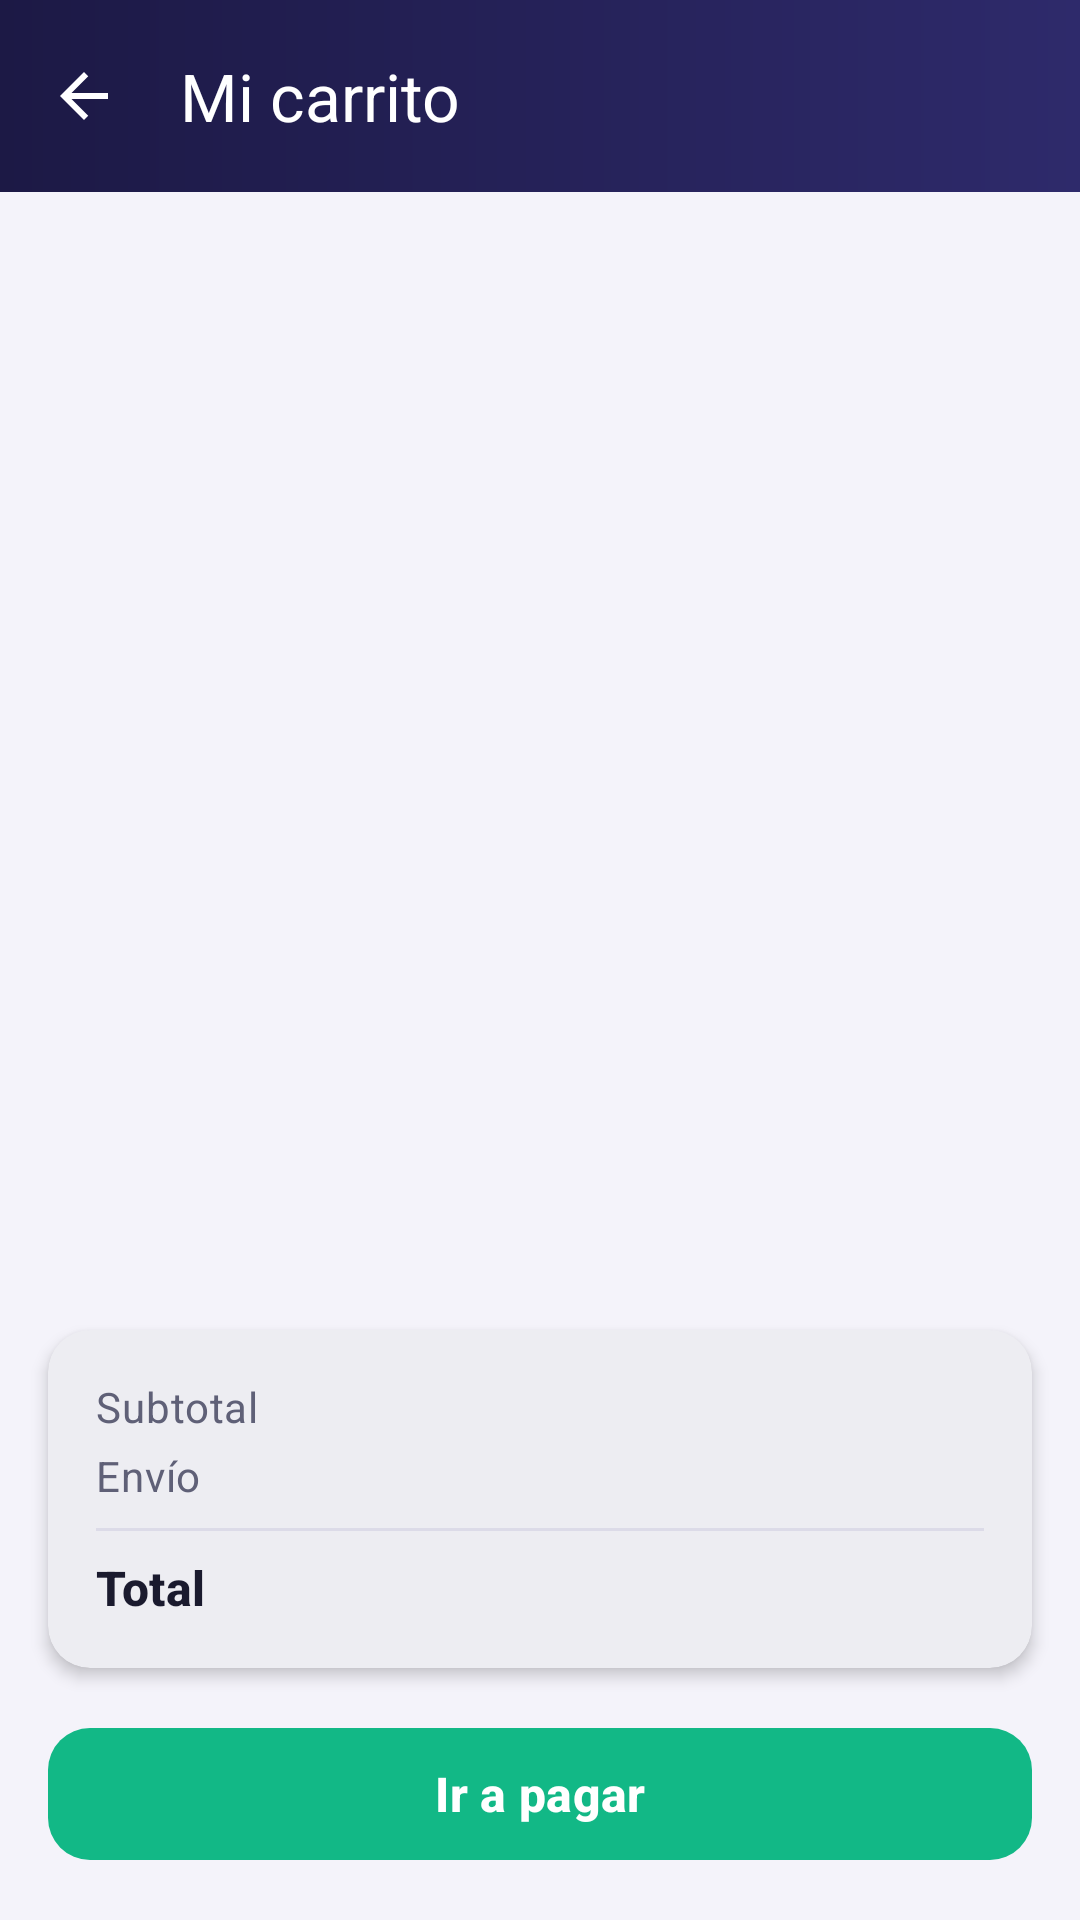

Here is an Android app screen rendered from its layout file. Give the layout XML and the strings, colors and styles it references.
<!-- AndroidManifest.xml: application theme Theme.TechNova -->
<!-- res/layout/activity_cart.xml -->
<?xml version="1.0" encoding="utf-8"?>
<LinearLayout xmlns:android="http://schemas.android.com/apk/res/android"
    xmlns:app="http://schemas.android.com/apk/res-auto"
    android:layout_width="match_parent"
    android:layout_height="match_parent"
    android:background="@color/tn_background"
    android:orientation="vertical">

    <com.google.android.material.appbar.MaterialToolbar
        android:id="@+id/toolbar"
        style="@style/Widget.TechNova.Toolbar"
        android:layout_width="match_parent"
        android:layout_height="wrap_content"
        app:navigationIcon="@drawable/ic_back"
        app:title="@string/cart_title" />

    <FrameLayout
        android:layout_width="match_parent"
        android:layout_height="0dp"
        android:layout_weight="1">

        <androidx.recyclerview.widget.RecyclerView
            android:id="@+id/rvCart"
            android:layout_width="match_parent"
            android:layout_height="match_parent"
            android:clipToPadding="false"
            android:padding="@dimen/space_m"
            app:layoutManager="androidx.recyclerview.widget.LinearLayoutManager" />

        <LinearLayout
            android:id="@+id/layoutEmpty"
            android:layout_width="wrap_content"
            android:layout_height="wrap_content"
            android:layout_gravity="center"
            android:gravity="center"
            android:orientation="vertical"
            android:visibility="gone">

            <ImageView
                android:layout_width="@dimen/logo_size"
                android:layout_height="@dimen/logo_size"
                android:background="@drawable/bg_icon_circle"
                android:importantForAccessibility="no"
                android:padding="@dimen/space_xl"
                android:src="@drawable/ic_cart" />

            <TextView
                style="@style/Text.TechNova.Subtitle"
                android:layout_width="wrap_content"
                android:layout_height="wrap_content"
                android:layout_marginTop="@dimen/space_m"
                android:text="@string/cart_empty" />
        </LinearLayout>
    </FrameLayout>

    <include
        android:id="@+id/summary"
        layout="@layout/layout_order_summary" />

    <com.google.android.material.button.MaterialButton
        android:id="@+id/btnCheckout"
        style="@style/Widget.TechNova.Button.Accent"
        android:layout_width="match_parent"
        android:layout_height="wrap_content"
        android:layout_margin="@dimen/space_l"
        android:text="@string/btn_checkout" />
</LinearLayout>
<!-- res/layout/layout_order_summary.xml (included above) -->
<?xml version="1.0" encoding="utf-8"?>
<com.google.android.material.card.MaterialCardView xmlns:android="http://schemas.android.com/apk/res/android"
    android:layout_width="match_parent"
    android:layout_height="wrap_content"
    android:layout_marginStart="@dimen/space_l"
    android:layout_marginEnd="@dimen/space_l">

    <LinearLayout
        android:layout_width="match_parent"
        android:layout_height="wrap_content"
        android:orientation="vertical"
        android:padding="@dimen/space_l">

        <LinearLayout
            android:layout_width="match_parent"
            android:layout_height="wrap_content"
            android:orientation="horizontal">

            <TextView
                style="@style/Text.TechNova.Body"
                android:layout_width="0dp"
                android:layout_height="wrap_content"
                android:layout_weight="1"
                android:text="@string/label_subtotal" />

            <TextView
                android:id="@+id/tvSubtotal"
                style="@style/Text.TechNova.Body"
                android:layout_width="wrap_content"
                android:layout_height="wrap_content" />
        </LinearLayout>

        <LinearLayout
            android:layout_width="match_parent"
            android:layout_height="wrap_content"
            android:layout_marginTop="@dimen/space_xs"
            android:orientation="horizontal">

            <TextView
                style="@style/Text.TechNova.Body"
                android:layout_width="0dp"
                android:layout_height="wrap_content"
                android:layout_weight="1"
                android:text="@string/label_shipping" />

            <TextView
                android:id="@+id/tvShipping"
                style="@style/Text.TechNova.Body"
                android:layout_width="wrap_content"
                android:layout_height="wrap_content" />
        </LinearLayout>

        <View
            style="@style/Widget.TechNova.Divider"
            android:layout_marginTop="@dimen/space_s"
            android:layout_marginBottom="@dimen/space_s" />

        <LinearLayout
            android:layout_width="match_parent"
            android:layout_height="wrap_content"
            android:orientation="horizontal">

            <TextView
                style="@style/Text.TechNova.Subtitle"
                android:layout_width="0dp"
                android:layout_height="wrap_content"
                android:layout_weight="1"
                android:text="@string/label_total" />

            <TextView
                android:id="@+id/tvTotal"
                style="@style/Text.TechNova.Price"
                android:layout_width="wrap_content"
                android:layout_height="wrap_content" />
        </LinearLayout>
    </LinearLayout>
</com.google.android.material.card.MaterialCardView>
<!-- resources referenced by this layout -->
<resources>
  <color name="tn_background">#F4F3FA</color>
  <dimen name="logo_size">96dp</dimen>
  <dimen name="space_l">16dp</dimen>
  <dimen name="space_m">12dp</dimen>
  <dimen name="space_s">8dp</dimen>
  <dimen name="space_xl">24dp</dimen>
  <dimen name="space_xs">4dp</dimen>
  <!-- drawable bg_icon_circle (drawable) -->
  <?xml version="1.0" encoding="utf-8"?>
  <shape xmlns:android="http://schemas.android.com/apk/res/android" android:shape="oval">
      <solid android:color="@color/tn_indigo_light" />
  </shape>
  <string name="btn_checkout">Ir a pagar</string>
  <string name="cart_empty">Tu carrito está vacío</string>
  <string name="cart_title">Mi carrito</string>
  <string name="label_shipping">Envío</string>
  <string name="label_subtotal">Subtotal</string>
  <string name="label_total">Total</string>
  <style name="Text.TechNova.Body" parent="TextAppearance.Material3.BodyMedium">
          <item name="android:textSize">@dimen/text_body</item>
          <item name="android:textColor">@color/tn_text_secondary</item>
      </style>
  <style name="Text.TechNova.Price" parent="TextAppearance.Material3.TitleMedium">
          <item name="android:textSize">@dimen/text_subtitle</item>
          <item name="android:textColor">@color/tn_coral</item>
          <item name="android:textStyle">bold</item>
      </style>
  <style name="Text.TechNova.Subtitle" parent="TextAppearance.Material3.TitleSmall">
          <item name="android:textSize">@dimen/text_subtitle</item>
          <item name="android:textColor">@color/tn_text_primary</item>
          <item name="android:textStyle">bold</item>
      </style>
  <style name="Widget.TechNova.Button.Accent">
          <item name="backgroundTint">@color/tn_mint</item>
      </style>
  <style name="Widget.TechNova.Divider" parent="">
          <item name="android:layout_width">match_parent</item>
          <item name="android:layout_height">@dimen/stroke_width</item>
          <item name="android:background">@color/tn_divider</item>
      </style>
  <color name="tn_indigo_light">#E6E4F7</color>
  <color name="tn_indigo">#2E2A6B</color>
  <dimen name="text_body">14sp</dimen>
  <color name="tn_text_secondary">#5F6077</color>
  <dimen name="text_subtitle">16sp</dimen>
  <color name="tn_coral">#FF6B4A</color>
  <color name="tn_text_primary">#1A1A2E</color>
  <color name="tn_mint">#12B886</color>
  <dimen name="stroke_width">1dp</dimen>
  <color name="tn_divider">#DCDBE8</color>
  <!-- drawable bg_toolbar (drawable) -->
  <?xml version="1.0" encoding="utf-8"?>
  <shape xmlns:android="http://schemas.android.com/apk/res/android" android:shape="rectangle">
      <gradient
          android:angle="0"
          android:endColor="@color/tn_indigo"
          android:startColor="@color/tn_indigo_dark" />
  </shape>
  <color name="tn_white">#FFFFFF</color>
  <style name="ThemeOverlay.TechNova.Toolbar" parent="ThemeOverlay.Material3.Dark.ActionBar">
          <item name="colorControlNormal">@color/tn_white</item>
          <item name="colorOnSurface">@color/tn_white</item>
      </style>
  <color name="tn_mint_light">#D3F5EA</color>
  <color name="tn_status_error">#E5484D</color>
  <color name="tn_surface">#FFFFFF</color>
  <color name="tn_indigo_dark">#1C1945</color>
  <style name="Widget.TechNova.Card" parent="Widget.Material3.CardView.Elevated">
          <item name="cardCornerRadius">@dimen/radius_m</item>
          <item name="cardElevation">@dimen/card_elevation</item>
          <item name="cardBackgroundColor">@color/tn_surface</item>
      </style>
  <dimen name="button_height">52dp</dimen>
  <dimen name="radius_m">14dp</dimen>
  <dimen name="card_elevation">3dp</dimen>
</resources>
